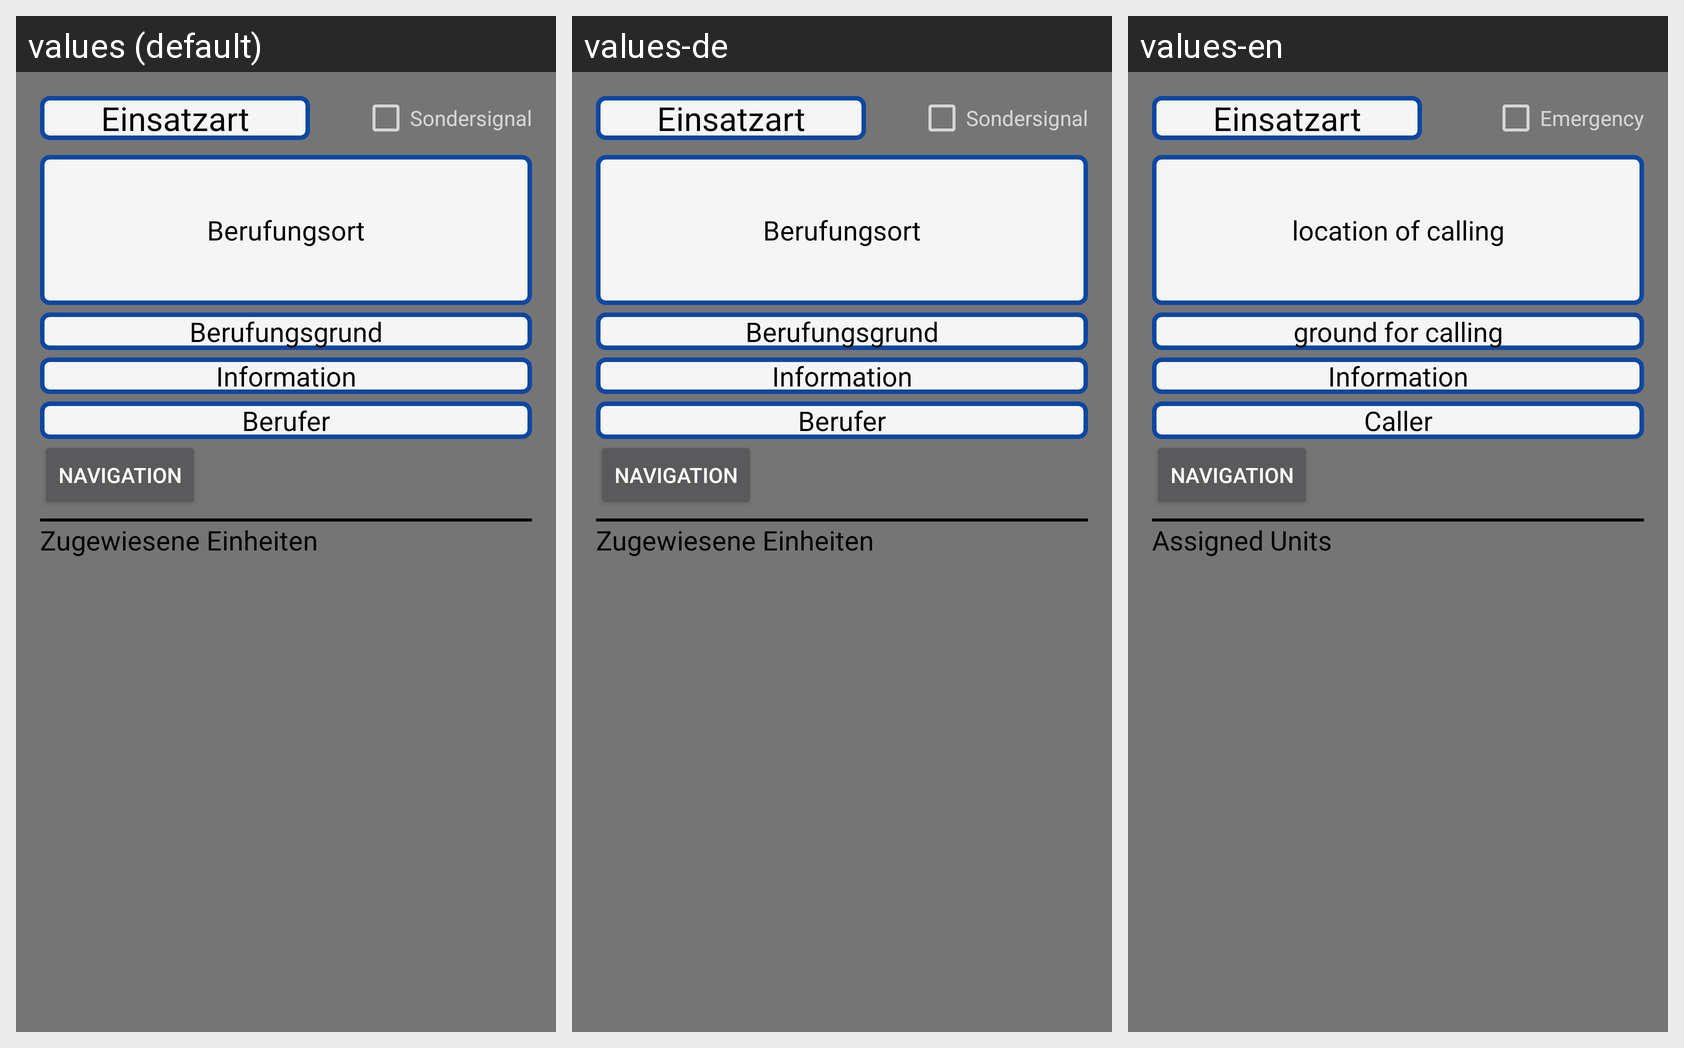

The Android screen above is rendered under several locales of the same app. Produce the string resources it draws, with the default and per-locale values.
Android screen res/layout/fragment_fielddata.xml rendered under 3 locales, left to right: values (default), values-de, values-en. Device: Nexus 5 (rendered at 1080×1920; each locale shown at half size, 540×960, under a caption strip naming it); theme AppTheme.
Strings drawn on this screen, with the default value and each locale's value (text and hints the layout hard-codes, and strings that could not be matched under every locale, appear in the picture but are not listed):

ssig
  values: Sondersignal
  values-de: Sondersignal
  values-en: Emergency

bo
  values: Berufungsort
  values-de: Berufungsort
  values-en: location of calling

bg
  values: Berufungsgrund
  values-de: Berufungsgrund
  values-en: ground for calling

info
  values: Information
  values-de: Information
  values-en: Information

brfr
  values: Berufer
  values-de: Berufer
  values-en: Caller

nav
  values: Navigation
  values-de: Navigation
  values-en: Navigation  [not translated; the default value is used]

eingeteiltefzg
  values: Zugewiesene Einheiten
  values-de: Zugewiesene Einheiten
  values-en: Assigned Units
